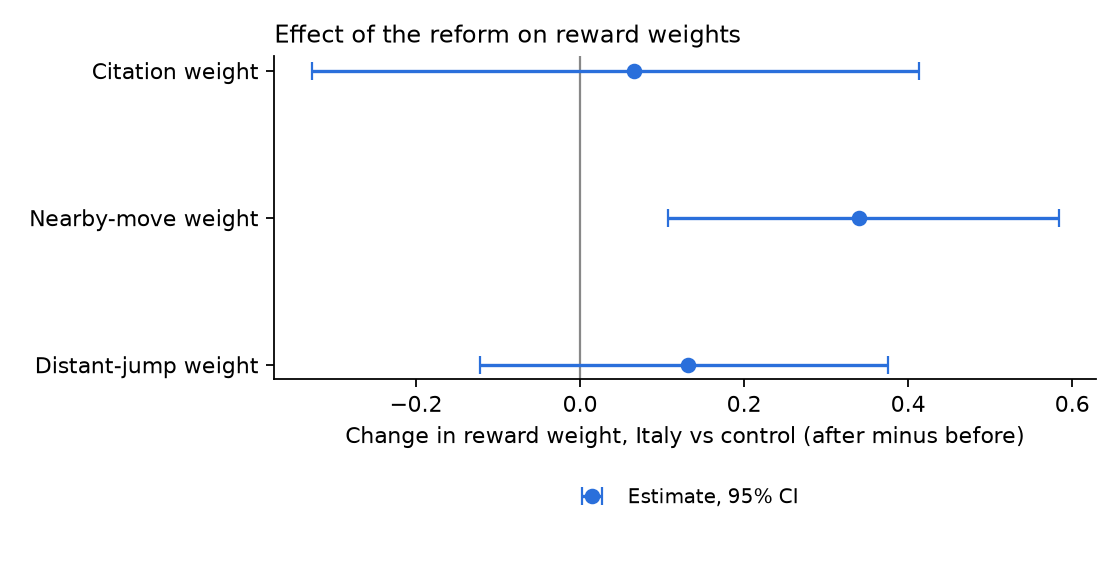

Source data for this figure (header and first rows):
parameter, did, ci_low, ci_high, boot_se
theta_cite, 0.06551, -0.3272, 0.4127, 0.1929
theta_near, 0.3398, 0.1072, 0.5834, 0.1184
theta_far, 0.1319, -0.1223, 0.3756, 0.1348
